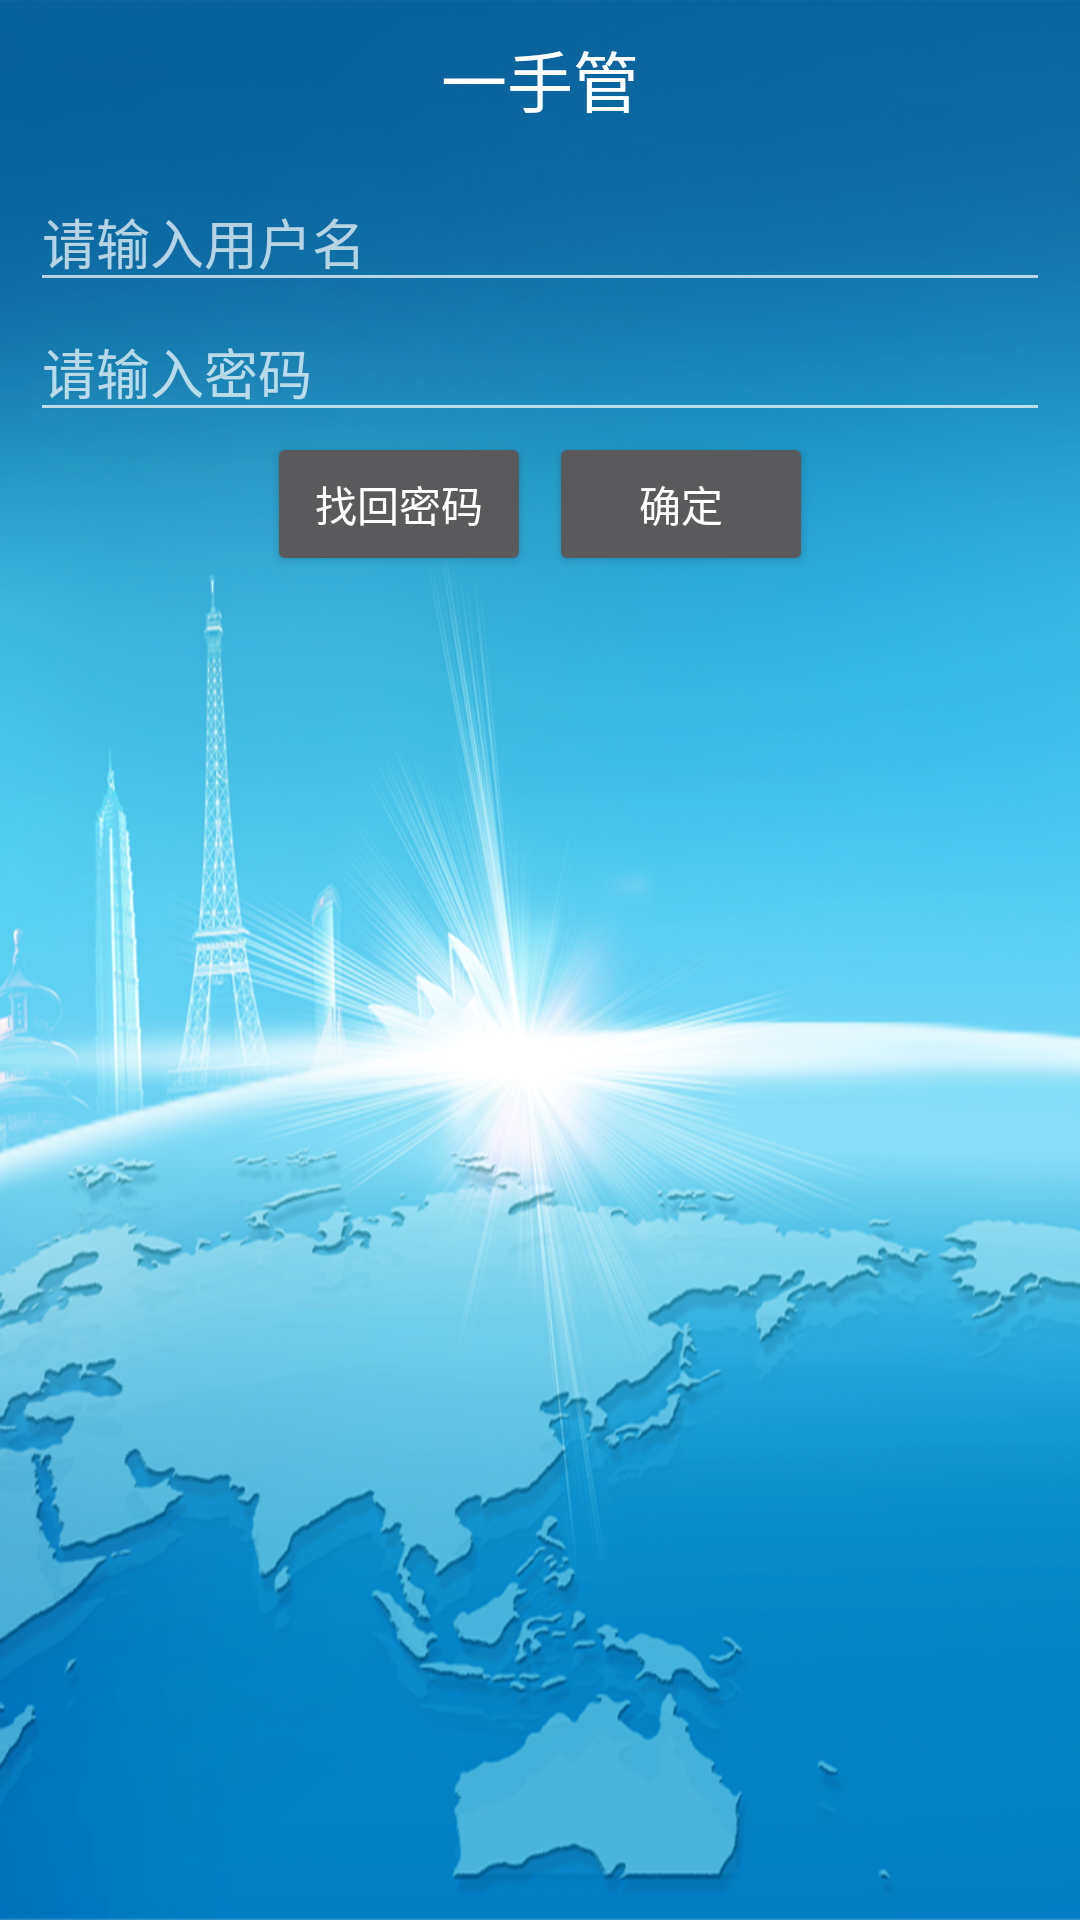

Produce the Android XML layout that renders to this screen, including the resource entries it uses.
<!-- AndroidManifest.xml: activity theme Theme.AppCompat.NoActionBar -->
<!-- res/layout/login.xml -->
<?xml version="1.0" encoding="utf-8"?>
<LinearLayout xmlns:android="http://schemas.android.com/apk/res/android"
    android:layout_width="match_parent"
    android:layout_height="match_parent"
    android:orientation="vertical"
    android:padding="10dip"
    android:background="@drawable/bg_login"
    >
    
    <TextView 
        android:layout_width="wrap_content"
        android:layout_height="wrap_content"
        android:layout_gravity="center"
        style="@android:style/TextAppearance.Large"
        android:text="一手管"
        android:layout_marginBottom="15dip"
        />

    
    <EditText
        android:id="@+id/name"
        android:layout_width="match_parent"
        android:layout_height="wrap_content"
        android:layout_gravity="center"
        android:hint="请输入用户名"
        />
    
    <EditText
        android:id="@+id/password"
        android:layout_width="match_parent"
        android:layout_height="wrap_content"
        android:layout_gravity="center"
        android:password="true"
        android:hint="请输入密码"
        />

    <LinearLayout 
        android:layout_width="wrap_content"
        android:layout_height="wrap_content"
        android:layout_gravity="center"
        android:orientation="horizontal"
        >

        <Button
            android:id="@+id/restore_account"
            android:layout_width="wrap_content"
            android:layout_height="wrap_content"
            android:text="找回密码"
            android:onClick="getPassword"
            />
        
        <Button
            android:id="@+id/submit"
            android:layout_width="wrap_content"
            android:layout_height="wrap_content"
            android:layout_marginLeft="6dip"
            android:text="确定"
            android:onClick="submit"
            />
    
    </LinearLayout>

</LinearLayout>
<!-- resources referenced by this layout -->
<resources>
  <!-- drawable bg_login: png bitmap (drawable-hdpi, 591750 bytes) -->
  <style name="Theme.AppCompat.NoActionBar" parent="@style/Theme.AppCompat">
          <item name="android:windowNoTitle">true</item>
      </style>
</resources>
